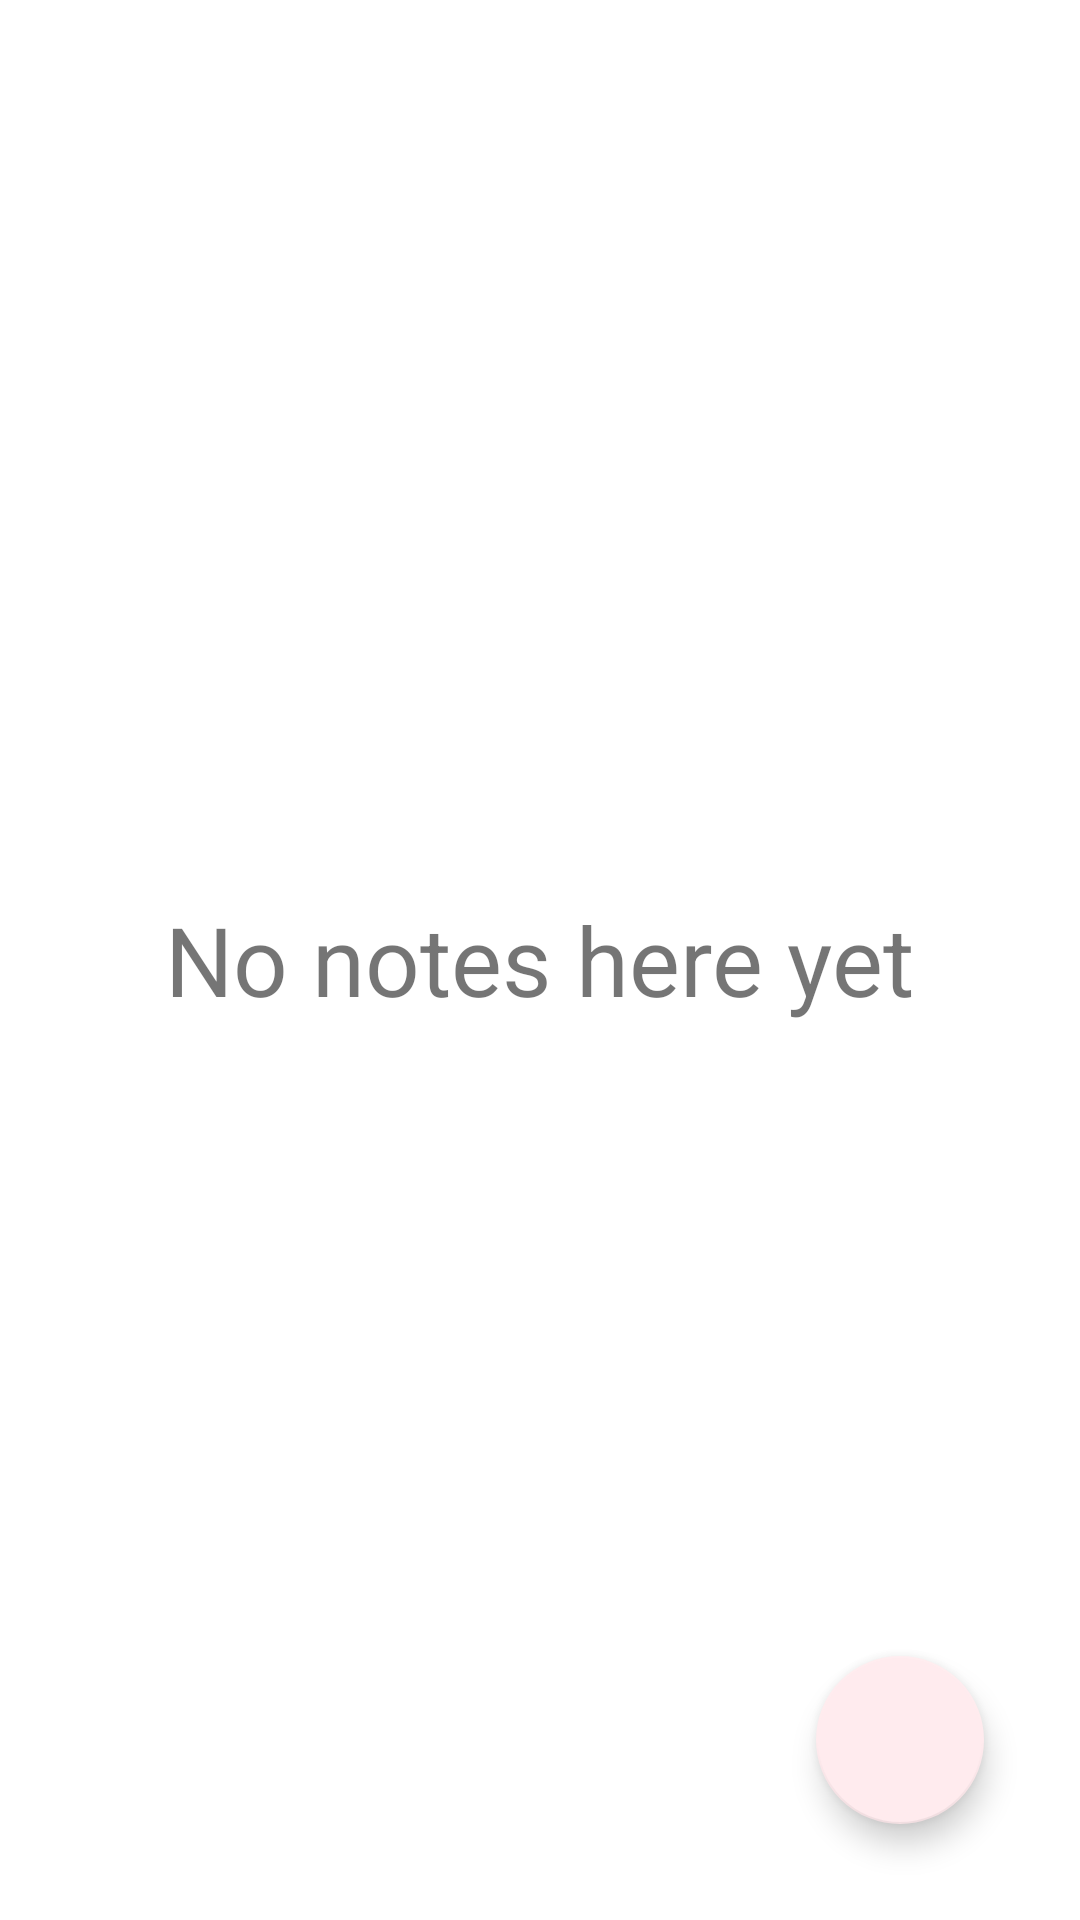

Here is an Android app screen rendered from its layout file. Give the layout XML and the strings, colors and styles it references.
<!-- AndroidManifest.xml: application theme Theme.Yana -->
<!-- res/layout/fragment_notes.xml -->
<?xml version="1.0" encoding="utf-8"?>
<layout xmlns:tools="http://schemas.android.com/tools"
    xmlns:android="http://schemas.android.com/apk/res/android"
    xmlns:app="http://schemas.android.com/apk/res-auto">

    <data>

        <import type="android.view.View" />

        <variable
            name="notesViewModel"
            type="ru.ya.d.example.yana.screens.notes.NotesViewModel" />
    </data>

    <androidx.coordinatorlayout.widget.CoordinatorLayout
        android:layout_width="match_parent"
        android:layout_height="match_parent"
        tools:context=".screens.notes.NotesFragment">

        <RelativeLayout
            android:id="@+id/notes_container_layout"
            android:layout_width="match_parent"
            android:layout_height="match_parent">

            <LinearLayout
                android:id="@+id/notes_layout"
                android:layout_width="match_parent"
                android:layout_height="match_parent"
                android:orientation="vertical"
                android:visibility="@{notesViewModel.empty ? View.GONE : View.VISIBLE}">

                <androidx.recyclerview.widget.RecyclerView
                    android:id="@+id/notesRecyclerView"
                    android:layout_width="match_parent"
                    android:layout_height="match_parent"
                    android:clipToPadding="false"
                    android:padding="8dp"
                    app:layoutManager="androidx.recyclerview.widget.LinearLayoutManager"
                    app:layout_constraintBottom_toBottomOf="parent"
                    app:layout_constraintEnd_toEndOf="parent"
                    app:layout_constraintStart_toStartOf="parent"
                    app:layout_constraintTop_toTopOf="parent" />

            </LinearLayout>

            <LinearLayout
                android:id="@+id/no_notes_layout"
                android:layout_width="wrap_content"
                android:layout_height="wrap_content"
                android:layout_centerInParent="true"
                android:visibility="@{notesViewModel.empty ? View.VISIBLE : View.GONE}">

                <TextView
                    android:id="@+id/no_notes_text"
                    android:layout_width="wrap_content"
                    android:layout_height="wrap_content"
                    android:layout_gravity="center"
                    android:text="@string/no_notes"
                    android:textSize="@dimen/header_text_size" />

            </LinearLayout>
        </RelativeLayout>


        <com.google.android.material.floatingactionbutton.FloatingActionButton
            android:id="@+id/add_note"
            android:layout_width="wrap_content"
            android:layout_height="wrap_content"
            android:layout_gravity="end|bottom"
            android:layout_marginEnd="@dimen/fab_margin"
            android:layout_marginBottom="@dimen/fab_margin"
            android:clickable="true"
            android:focusable="true"
            android:src="@drawable/ic_baseline_create_24" />

    </androidx.coordinatorlayout.widget.CoordinatorLayout>
</layout>
<!-- resources referenced by this layout -->
<resources>
  <dimen name="fab_margin">32dp</dimen>
  <dimen name="header_text_size">32sp</dimen>
  <string name="no_notes">No notes here yet</string>
  <style name="Theme.Yana" parent="Theme.MaterialComponents.DayNight.NoActionBar">
          
          <item name="colorPrimary">@color/white</item>
          <item name="colorPrimaryVariant">@color/purple_700</item>
          <item name="colorOnPrimary">@color/black</item>
          
          <item name="colorSecondary">@color/red_ultra_pale</item>
          <item name="colorSecondaryVariant">@color/teal_700</item>
          <item name="colorOnSecondary">@color/black</item>
          
          <item name="android:statusBarColor">?attr/colorPrimary</item>
          <item name="android:windowLightStatusBar">true</item>
          
      </style>
  <color name="white">#FFFFFFFF</color>
  <color name="purple_700">#FF3700B3</color>
  <color name="black">#FF000000</color>
  <color name="red_ultra_pale">#ffebee</color>
  <color name="teal_700">#FF018786</color>
</resources>
